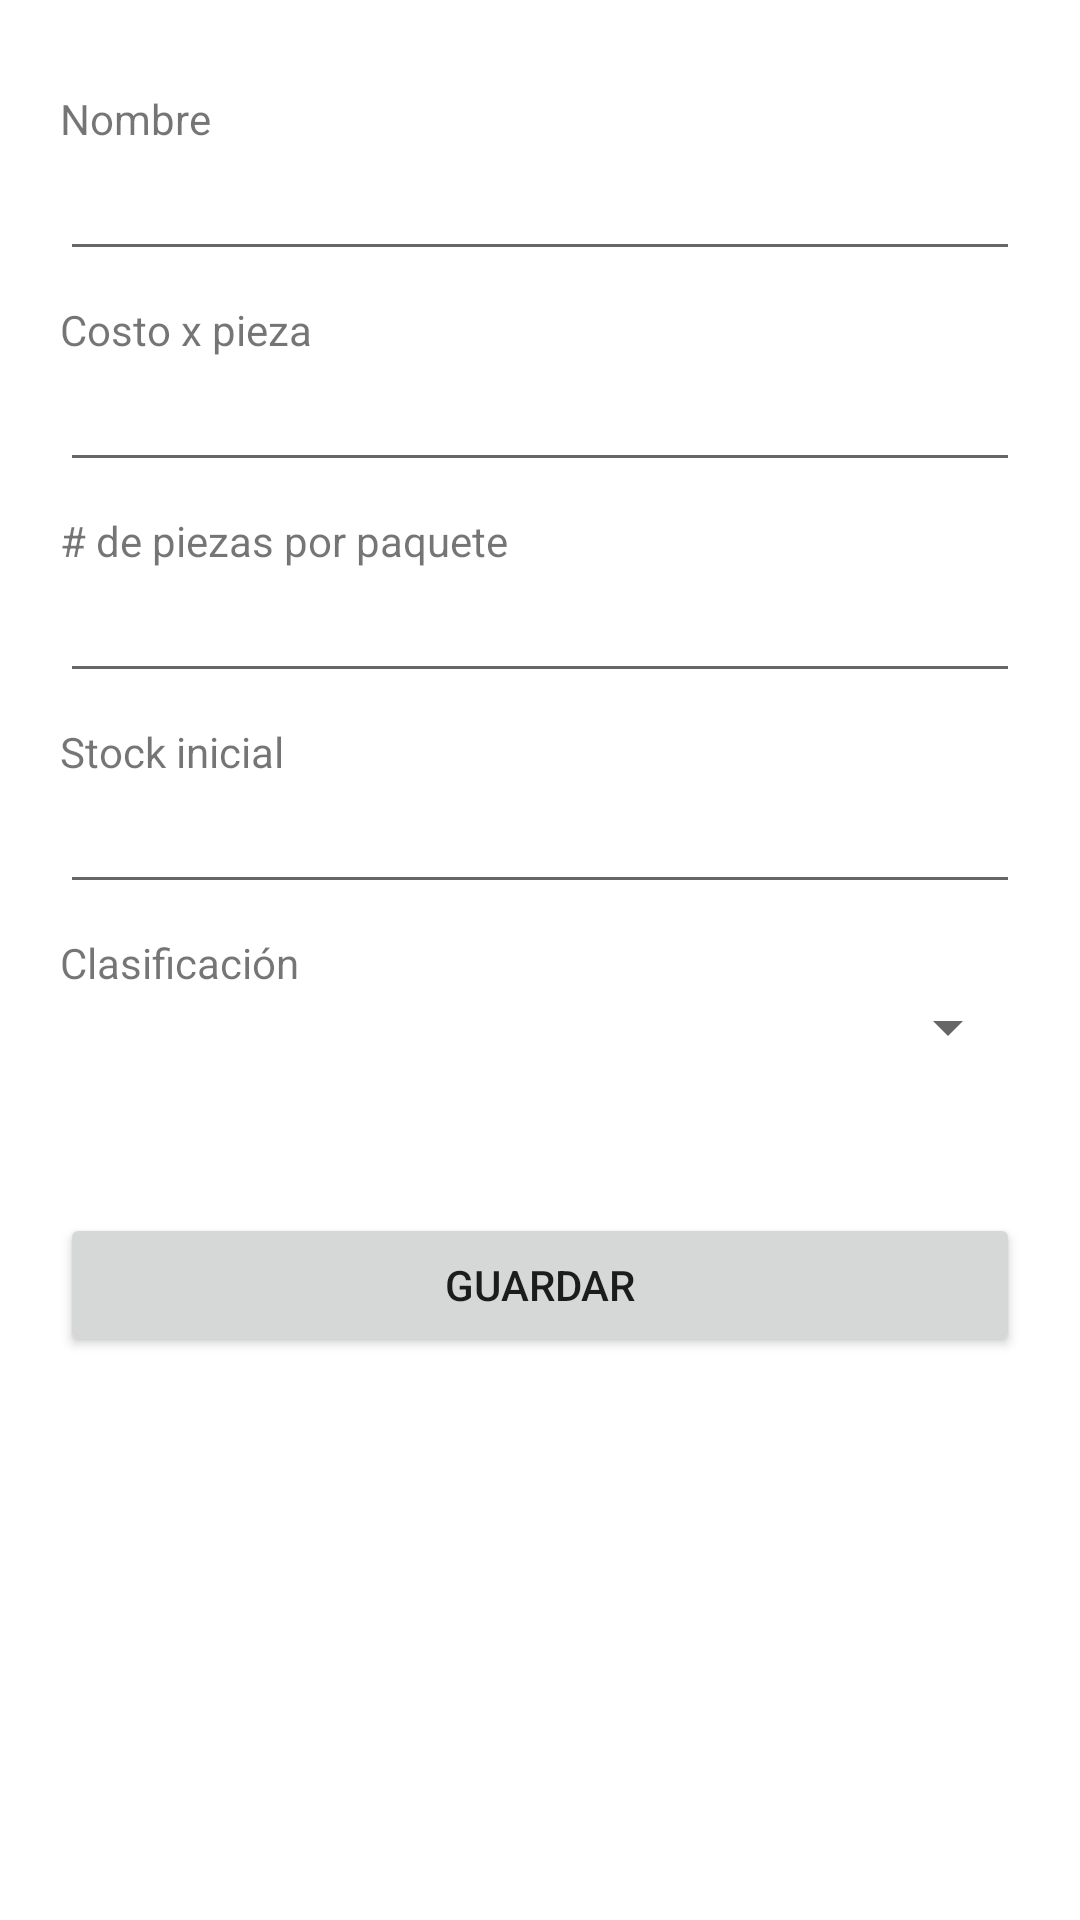

Layout XML and referenced resources for this Android screen:
<!-- AndroidManifest.xml: application theme Theme.ControlDeInventarios -->
<!-- res/layout/activity_agregar_articulo.xml -->
<?xml version="1.0" encoding="utf-8"?>
<androidx.constraintlayout.widget.ConstraintLayout xmlns:android="http://schemas.android.com/apk/res/android"
    xmlns:app="http://schemas.android.com/apk/res-auto"
    xmlns:tools="http://schemas.android.com/tools"
    android:layout_width="match_parent"
    android:layout_height="match_parent"
    tools:context=".activities.AgregarArticuloActivity">
    <ScrollView
        android:layout_width="match_parent"
        android:layout_height="0dp"
        android:orientation="vertical"
        android:paddingBottom="55dp"
        app:layout_constraintBottom_toBottomOf="parent"
        app:layout_constraintEnd_toEndOf="parent"
        app:layout_constraintStart_toStartOf="parent"
        app:layout_constraintTop_toTopOf="parent">
        <LinearLayout
            android:layout_width="match_parent"
            android:orientation="vertical"
            android:padding="20dp"
            android:layout_height="wrap_content">
            <TextView
                android:layout_width="match_parent"
                android:layout_height="wrap_content"
                android:layout_marginTop="10dp"
                android:text="Nombre"/>
            <EditText
                android:id="@+id/etNombre"
                android:layout_width="match_parent"
                android:layout_height="wrap_content"
                android:text=""/>
            <TextView
                android:layout_width="match_parent"
                android:layout_height="wrap_content"
                android:layout_marginTop="10dp"
                android:text="Costo x pieza"/>
            <EditText
                android:id="@+id/etCostoPieza"
                android:layout_width="match_parent"
                android:inputType="numberDecimal"
                android:layout_height="wrap_content"
                android:text=""/>
            <TextView
                android:layout_width="match_parent"
                android:layout_height="wrap_content"
                android:layout_marginTop="10dp"
                android:text="# de piezas por paquete"/>
            <EditText
                android:id="@+id/etPiezasPorPaquete"
                android:layout_width="match_parent"
                android:layout_height="wrap_content"
                android:inputType="number"
                android:text=""/>
            <TextView
                android:layout_width="match_parent"
                android:layout_height="wrap_content"
                android:layout_marginTop="10dp"
                android:text="Stock inicial"/>
            <EditText
                android:id="@+id/etStockInicial"
                android:layout_width="match_parent"
                android:layout_height="wrap_content"
                android:inputType="number"
                android:text=""/>
            <TextView
                android:layout_width="match_parent"
                android:layout_height="wrap_content"
                android:layout_marginTop="10dp"
                android:text="Clasificación"/>
            <Spinner
                android:id="@+id/sClasificacion"
                android:layout_width="match_parent"
                android:layout_height="wrap_content" />
            <Button
                android:id="@+id/bGuardar"
                android:layout_width="match_parent"
                android:layout_height="wrap_content"
                android:layout_marginTop="50dp"
                android:text="Guardar"/>
        </LinearLayout>
    </ScrollView>
</androidx.constraintlayout.widget.ConstraintLayout>
<!-- resources referenced by this layout -->
<resources>
  <style name="Theme.ControlDeInventarios" parent="Theme.MaterialComponents.Light.DarkActionBar">
          
          <item name="colorPrimary">@color/colorPrimary</item>
          <item name="colorPrimaryVariant">@color/colorPrimaryVariant</item>
          <item name="colorOnPrimary">@color/white</item>
          
          <item name="colorSecondary">@color/colorSecondary</item>
          <item name="colorSecondaryVariant">@color/colorSecondaryVariant</item>
          <item name="colorOnSecondary">@color/black</item>
          
          <item name="android:statusBarColor">?attr/colorPrimaryVariant</item>
          
  
          <item name="android:forceDarkAllowed" tools:targetApi="q">false</item>
      </style>
  <color name="colorPrimary">#FF000000</color>
  <color name="colorPrimaryVariant">#d42a29</color>
  <color name="white">#FFFFFFFF</color>
  <color name="colorSecondary">#d42a29</color>
  <color name="colorSecondaryVariant">#9E1514</color>
  <color name="black">#FF000000</color>
</resources>
